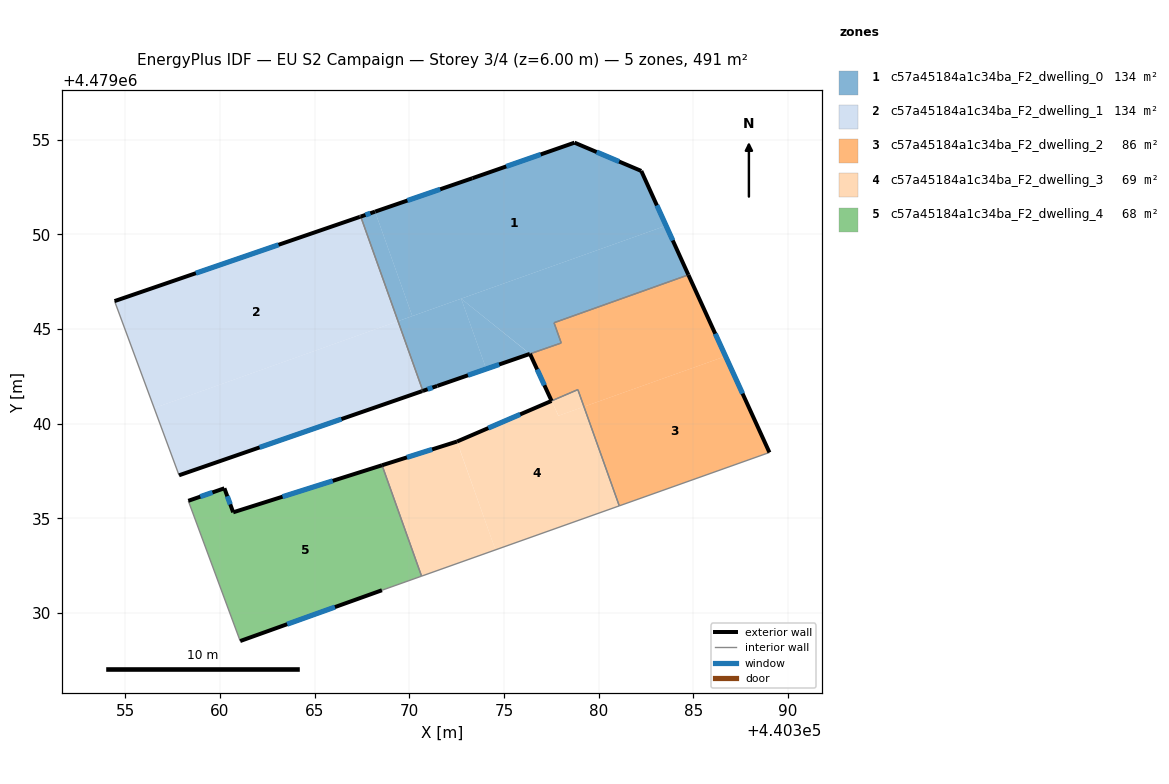
=== STOREY PLAN SPEC (per zone: floor XY polygon, exterior-wall plan segments, windows/doors) ===
zone 1: c57a45184a1c34ba_F2_dwelling_0  (133.8 m²)
  floor: (440382.25, 4479053.34) (440383.56, 4479050.45) (440370.16, 4479045.68) (440368.20, 4479051.19) (440373.34, 4479052.96) (440378.73, 4479054.84)
  floor: (440368.20, 4479051.19) (440370.16, 4479045.68) (440369.41, 4479045.41) (440367.44, 4479050.93)
  floor: (440372.74, 4479046.60) (440374.07, 4479042.89) (440370.72, 4479041.73) (440369.41, 4479045.41)
  floor: (440383.56, 4479050.45) (440384.74, 4479047.86) (440377.65, 4479045.33) (440378.02, 4479044.26) (440376.48, 4479043.73) (440376.37, 4479043.69) (440372.74, 4479046.60)
  floor: (440376.37, 4479043.69) (440374.07, 4479042.89) (440372.74, 4479046.60)
  exterior wall: (440373.34, 4479052.96) – (440368.20, 4479051.20)  [5.4 m]
    window: (440371.63, 4479052.37) – (440369.90, 4479051.78)  [1.9 m²]
  exterior wall: (440378.73, 4479054.84) – (440373.34, 4479052.96)  [5.7 m]
    window: (440376.94, 4479054.21) – (440375.12, 4479053.58)  [1.9 m²]
  exterior wall: (440382.25, 4479053.34) – (440378.73, 4479054.84)  [3.8 m]
    window: (440381.08, 4479053.84) – (440379.90, 4479054.34)  [1.3 m²]
  exterior wall: (440384.74, 4479047.86) – (440382.25, 4479053.34)  [6.0 m]
    window: (440383.91, 4479049.67) – (440383.08, 4479051.52)  [2.1 m²]
  exterior wall: (440371.48, 4479041.99) – (440376.37, 4479043.68)  [5.2 m]
    window: (440373.10, 4479042.55) – (440374.75, 4479043.12)  [1.8 m²]
  exterior wall: (440370.72, 4479041.73) – (440371.48, 4479041.99)  [0.8 m]
    window: (440370.97, 4479041.82) – (440371.23, 4479041.91)  [0.3 m²]
  exterior wall: (440368.20, 4479051.19) – (440367.44, 4479050.93)  [0.8 m]
    window: (440367.95, 4479051.11) – (440367.69, 4479051.02)  [0.3 m²]
  interior walls: 4
zone 2: c57a45184a1c34ba_F2_dwelling_1  (133.9 m²)
  floor: (440367.44, 4479050.93) (440369.41, 4479045.41) (440356.53, 4479040.82) (440354.44, 4479046.47) (440367.43, 4479050.93)
  floor: (440369.41, 4479045.41) (440370.72, 4479041.73) (440357.85, 4479037.28) (440356.53, 4479040.82)
  exterior wall: (440367.44, 4479050.93) – (440367.39, 4479050.92)  [0.0 m]
  exterior wall: (440370.67, 4479041.71) – (440370.72, 4479041.73)  [0.0 m]
  exterior wall: (440357.85, 4479037.28) – (440370.67, 4479041.71)  [13.6 m]
    window: (440362.10, 4479038.75) – (440366.42, 4479040.24)  [4.6 m²]
  exterior wall: (440367.39, 4479050.92) – (440354.44, 4479046.47)  [13.7 m]
    window: (440363.10, 4479049.44) – (440358.74, 4479047.95)  [4.7 m²]
  interior walls: 2
zone 3: c57a45184a1c34ba_F2_dwelling_2  (86.2 m²)
  floor: (440384.92, 4479047.46) (440386.70, 4479043.56) (440379.22, 4479040.90) (440378.90, 4479041.79) (440377.51, 4479041.21) (440376.38, 4479043.69) (440378.03, 4479044.26) (440377.65, 4479045.33) (440384.74, 4479047.86) (440384.81, 4479047.70)
  floor: (440386.70, 4479043.56) (440389.02, 4479038.48) (440381.09, 4479035.66) (440379.22, 4479040.90)
  exterior wall: (440376.38, 4479043.69) – (440377.52, 4479041.20)  [2.7 m]
    window: (440376.75, 4479042.86) – (440377.14, 4479042.03)  [0.9 m²]
  exterior wall: (440389.02, 4479038.48) – (440384.74, 4479047.86)  [10.3 m]
    window: (440387.60, 4479041.59) – (440386.16, 4479044.75)  [3.5 m²]
  interior walls: 6
zone 4: c57a45184a1c34ba_F2_dwelling_3  (69.1 m²)
  floor: (440378.90, 4479041.80) (440379.22, 4479040.90) (440377.88, 4479040.42) (440377.52, 4479041.20)
  floor: (440379.22, 4479040.90) (440381.09, 4479035.66) (440374.55, 4479033.34) (440372.52, 4479039.06) (440377.52, 4479041.20) (440377.88, 4479040.42)
  floor: (440372.52, 4479039.05) (440374.55, 4479033.34) (440370.65, 4479031.95) (440368.57, 4479037.80)
  exterior wall: (440377.51, 4479041.20) – (440372.52, 4479039.06)  [5.4 m]
    window: (440375.86, 4479040.49) – (440374.18, 4479039.77)  [1.9 m²]
  exterior wall: (440372.52, 4479039.06) – (440368.57, 4479037.80)  [4.1 m]
    window: (440371.21, 4479038.64) – (440369.88, 4479038.22)  [1.4 m²]
  interior walls: 4
zone 5: c57a45184a1c34ba_F2_dwelling_4  (68.1 m²)
  floor: (440368.57, 4479037.80) (440370.65, 4479031.95) (440368.56, 4479031.21) (440361.08, 4479028.52) (440358.34, 4479035.93) (440360.24, 4479036.59) (440360.71, 4479035.32)
  exterior wall: (440361.08, 4479028.52) – (440368.56, 4479031.21)  [7.9 m]
    window: (440363.56, 4479029.41) – (440366.08, 4479030.32)  [2.7 m²]
  exterior wall: (440360.24, 4479036.59) – (440358.34, 4479035.93)  [2.0 m]
    window: (440359.61, 4479036.37) – (440358.97, 4479036.15)  [0.7 m²]
  exterior wall: (440360.71, 4479035.32) – (440360.24, 4479036.59)  [1.4 m]
    window: (440360.55, 4479035.74) – (440360.40, 4479036.17)  [0.5 m²]
  exterior wall: (440368.57, 4479037.80) – (440360.71, 4479035.32)  [8.2 m]
    window: (440365.96, 4479036.98) – (440363.31, 4479036.14)  [2.8 m²]
  interior walls: 3

=== DERIVED (storey summary) ===
Building: EU S2 Campaign
Storey: 3 of 4  (floor level z = 6.00 m)
Storey gross floor area: 491.0 m²
Zones on this storey: 5
  - c57a45184a1c34ba_F2_dwelling_0: floor 133.8 m²; exterior wall 27.8 m (83.3 m²); 7 window(s) 9.5 m²; WWR 11.4%
  - c57a45184a1c34ba_F2_dwelling_1: floor 133.9 m²; exterior wall 27.4 m (82.1 m²); 2 window(s) 9.3 m²; WWR 11.3%
  - c57a45184a1c34ba_F2_dwelling_2: floor 86.2 m²; exterior wall 13.0 m (39.1 m²); 2 window(s) 4.4 m²; WWR 11.4%
  - c57a45184a1c34ba_F2_dwelling_3: floor 69.1 m²; exterior wall 9.6 m (28.7 m²); 2 window(s) 3.3 m²; WWR 11.4%
  - c57a45184a1c34ba_F2_dwelling_4: floor 68.1 m²; exterior wall 19.6 m (58.7 m²); 4 window(s) 6.7 m²; WWR 11.4%
Zone adjacency (shared interzone walls):
  - c57a45184a1c34ba_F2_dwelling_0 ↔ c57a45184a1c34ba_F2_dwelling_1
  - c57a45184a1c34ba_F2_dwelling_0 ↔ c57a45184a1c34ba_F2_dwelling_2
  - c57a45184a1c34ba_F2_dwelling_2 ↔ c57a45184a1c34ba_F2_dwelling_3
  - c57a45184a1c34ba_F2_dwelling_3 ↔ c57a45184a1c34ba_F2_dwelling_4